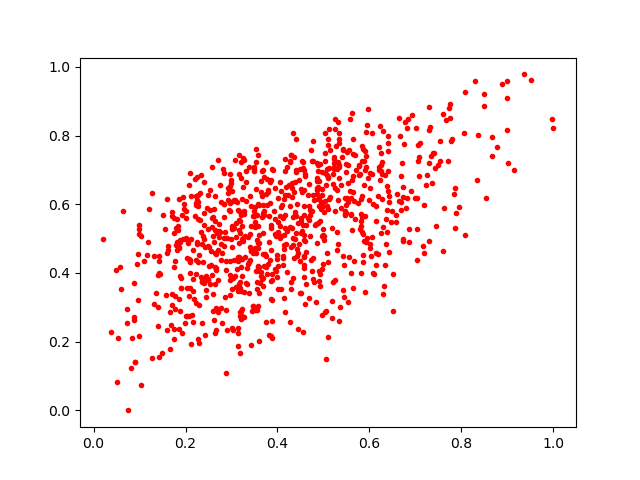

Values plotted in this chart, from the file beside it:
0.5366467, 0.3006139
0.4776, 0.7267
0.1888, 0.4954
0.5014, 0.5083
0.3234, 0.4993
0.5586, 0.6382
0.07349, 0.254
0.3608, 0.4886
0.4813, 0.5398
0.2248, 0.6128
0.6372, 0.653
0.4919, 0.3613
0.638, 0.5846
0.0518, 0.08321
0.2399, 0.3699
0.4019, 0.618
0.3007, 0.5379
0.2803, 0.2553
0.7385, 0.7495
0.08809, 0.2645
0.3912, 0.7006
0.5061, 0.15
0.8048, 0.808
0.1352, 0.3422
0.5544, 0.757
0.1562, 0.5267
0.6065, 0.6892
0.3451, 0.2889
0.09783, 0.5383
0.9352, 0.9779
0.1767, 0.4353
0.4975, 0.695
0.2869, 0.5197
0.7702, 0.7273
0.3256, 0.7346
0.3735, 0.4542
0.5145, 0.6208
0.3588, 0.2006
0.5609, 0.5716
0.3209, 0.4181
0.3597, 0.5112
0.7007, 0.8209
0.7867, 0.6476
0.7589, 0.4627
0.3533, 0.4072
0.3183, 0.3732
0.1753, 0.2355
0.4558, 0.7065
0.5106, 0.4311
0.2713, 0.2864
0.4015, 0.4199
0.4041, 0.5076
0.673, 0.498
0.7318, 0.826
0.2879, 0.436
0.4708, 0.5818
0.2888, 0.4087
0.3694, 0.5161
0.3601, 0.4187
0.628, 0.6154
0.2898, 0.5026
... 831 more rows
